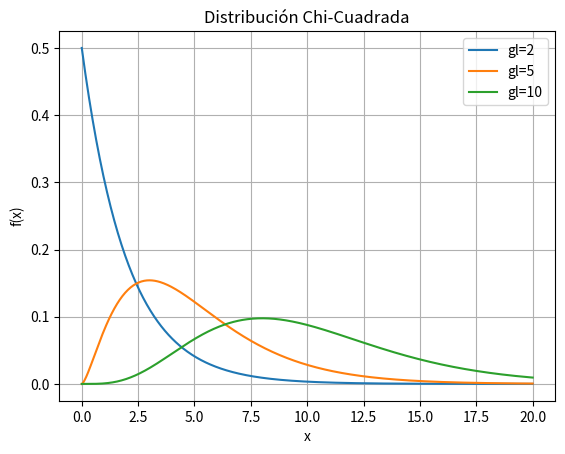

This figure's Python source:
import numpy as np
import matplotlib.pyplot as plt
from scipy.stats import chi2

x = np.linspace(0,20,500)
for gl in [2,5,10]:
    y = chi2.pdf(x,df=gl)
    plt.plot(x,y,label = f'gl={gl}')

plt.title('Distribución Chi-Cuadrada')
plt.xlabel('x')
plt.ylabel('f(x)')
plt.legend()
plt.grid(True)
plt.show()
